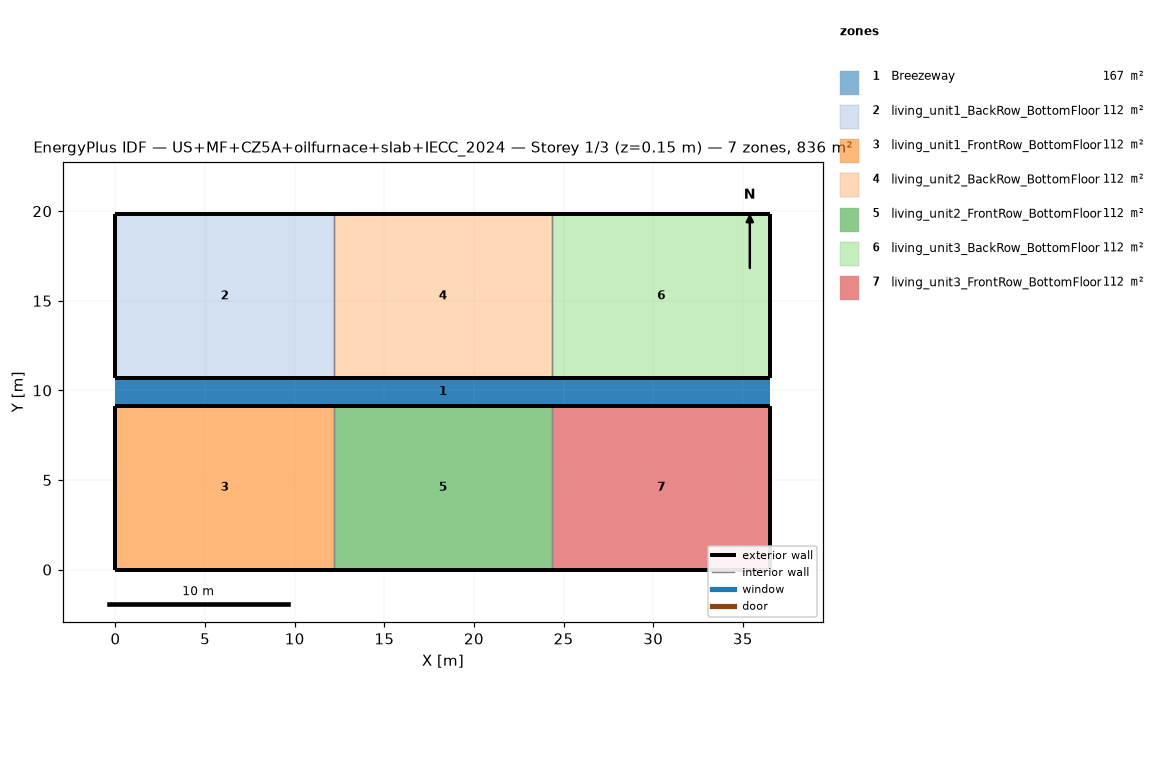
=== STOREY PLAN SPEC (per zone: floor XY polygon, exterior-wall plan segments, windows/doors) ===
zone 1: Breezeway  (167.0 m²)
  floor: (36.54, 9.16) (0.00, 9.16) (0.00, 10.68) (36.54, 10.68)
  floor: (36.54, 9.16) (0.00, 9.16) (0.00, 10.68) (36.54, 10.68)
  floor: (36.54, 9.16) (0.00, 9.16) (0.00, 10.68) (36.54, 10.68)
zone 2: living_unit1_BackRow_BottomFloor  (111.5 m²)
  floor: (12.18, 10.68) (0.00, 10.68) (0.00, 19.84) (12.18, 19.84)
  exterior wall: (0.00, 10.68) – (12.18, 10.68)  [12.2 m]
  exterior wall: (12.18, 19.84) – (0.00, 19.84)  [12.2 m]
  exterior wall: (0.00, 19.84) – (0.00, 10.68)  [9.2 m]
  interior walls: 1
zone 3: living_unit1_FrontRow_BottomFloor  (111.5 m²)
  floor: (12.18, 0.00) (0.00, 0.00) (0.00, 9.16) (12.18, 9.16)
  exterior wall: (0.00, 0.00) – (12.18, 0.00)  [12.2 m]
  exterior wall: (12.18, 9.16) – (0.00, 9.16)  [12.2 m]
  exterior wall: (0.00, 9.16) – (0.00, 0.00)  [9.2 m]
  interior walls: 1
zone 4: living_unit2_BackRow_BottomFloor  (111.5 m²)
  floor: (24.36, 10.68) (12.18, 10.68) (12.18, 19.84) (24.36, 19.84)
  exterior wall: (12.18, 10.68) – (24.36, 10.68)  [12.2 m]
  exterior wall: (24.36, 19.84) – (12.18, 19.84)  [12.2 m]
  interior walls: 2
zone 5: living_unit2_FrontRow_BottomFloor  (111.5 m²)
  floor: (24.36, 0.00) (12.18, 0.00) (12.18, 9.16) (24.36, 9.16)
  exterior wall: (12.18, 0.00) – (24.36, 0.00)  [12.2 m]
  exterior wall: (24.36, 9.16) – (12.18, 9.16)  [12.2 m]
  interior walls: 2
zone 6: living_unit3_BackRow_BottomFloor  (111.5 m²)
  floor: (36.54, 10.68) (24.36, 10.68) (24.36, 19.84) (36.54, 19.84)
  exterior wall: (24.36, 10.68) – (36.54, 10.68)  [12.2 m]
  exterior wall: (36.54, 10.68) – (36.54, 19.84)  [9.2 m]
  exterior wall: (36.54, 19.84) – (24.36, 19.84)  [12.2 m]
  interior walls: 1
zone 7: living_unit3_FrontRow_BottomFloor  (111.5 m²)
  floor: (36.54, 0.00) (24.36, 0.00) (24.36, 9.16) (36.54, 9.16)
  exterior wall: (24.36, 0.00) – (36.54, 0.00)  [12.2 m]
  exterior wall: (36.54, 0.00) – (36.54, 9.16)  [9.2 m]
  exterior wall: (36.54, 9.16) – (24.36, 9.16)  [12.2 m]
  interior walls: 1

=== DERIVED (storey summary) ===
Building: US+MF+CZ5A+oilfurnace+slab+IECC_2024
Storey: 1 of 3  (floor level z = 0.15 m)
Storey gross floor area: 836.2 m²
Zones on this storey: 7
  - Breezeway: floor 167.0 m²
  - living_unit1_BackRow_BottomFloor: floor 111.5 m²; exterior wall 33.5 m (86.9 m²); WWR 0.0%
  - living_unit1_FrontRow_BottomFloor: floor 111.5 m²; exterior wall 33.5 m (86.9 m²); WWR 0.0%
  - living_unit2_BackRow_BottomFloor: floor 111.5 m²; exterior wall 24.4 m (63.1 m²); WWR 0.0%
  - living_unit2_FrontRow_BottomFloor: floor 111.5 m²; exterior wall 24.4 m (63.1 m²); WWR 0.0%
  - living_unit3_BackRow_BottomFloor: floor 111.5 m²; exterior wall 33.5 m (86.9 m²); WWR 0.0%
  - living_unit3_FrontRow_BottomFloor: floor 111.5 m²; exterior wall 33.5 m (86.9 m²); WWR 0.0%
Zone adjacency (shared interzone walls):
  - living_unit1_BackRow_BottomFloor ↔ living_unit2_BackRow_BottomFloor
  - living_unit1_FrontRow_BottomFloor ↔ living_unit2_FrontRow_BottomFloor
  - living_unit2_BackRow_BottomFloor ↔ living_unit3_BackRow_BottomFloor
  - living_unit2_FrontRow_BottomFloor ↔ living_unit3_FrontRow_BottomFloor